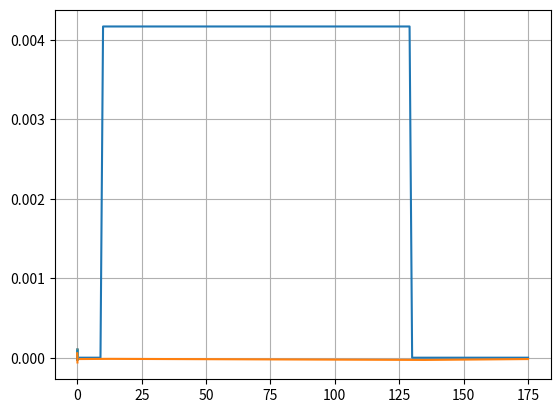

Generate this figure with matplotlib:
#!/usr/bin/env python-sirius

import numpy as np
import matplotlib.pyplot as plt

# c = 299792458
# wrf = 2*np.pi*500e6
# h = 864
#
# C0 = 2*np.pi/wrf*h*c
# E0 = 3e9
# It = 350e-3

## MAX IV
c = 299792458
wrf = 2*np.pi*99.93e6
h = 176

C0 = 2*np.pi/wrf*h*c
E0 = 3e9
U0 = 856e3/E0
It = 500e-3


def get_potentials(wr=wrf, Rs=15e6, Q=1e6,
                   Ibs=np.ones(h)*350e-3/h,
                   z=np.linspace(-0.1, 0.1, 1000)):

    T0 = C0/c

    alpha = wr/2/Q
    wrb = np.sqrt(wr*wr-alpha*alpha)
    beta = (alpha + 1j*wrb)/c

    Gl = 1/(1-np.exp(-beta*C0))  # Greater
    Ll = Gl*np.exp(-beta*C0)     # Lesser
    El = Ll + 1/2                # Equal

    V = np.zeros([len(Ibs), len(z)])
    for n in range(len(Ibs)):
        Vhn = 0 + 1j*0
        for i, ib in enumerate(Ibs):
            P = ib*np.exp(beta*(n-i)*C0/h)
            if i > n:
                P *= Gl
            elif i == n:
                P *= El
            elif i < n:
                P *= Ll
            Vhn += P

        Vt = np.exp(beta*z)*Vhn

        V[n] = T0/E0 * 2*alpha*Rs*(Vt.real + alpha/wrb*Vt.imag)
    return V


if __name__ == "__main__":
    wr = 3*wrf + 2*np.pi*28.43e3
    Rs = 2.017e6
    Q = 21600

    Ibs = np.zeros(h)

    nb = 120
    start = 10
    Ibs[start:start+nb] = It/nb

    plt.plot(Ibs)
    plt.show()

    z = np.linspace(-0.06, 0.06, 1000)
    V = get_potentials(wr=wr, Rs=Rs, Q=Q, Ibs=Ibs, z=z)

    plt.plot(V[:, 0])
    plt.show()
    # plt.plot(z, V.T)
    plt.plot(z, V.T[:, 1:10])
    plt.plot(z, V.T[:, 39:49])
    plt.plot(z, V.T[:, 78:88])

    V0 = 1.63e6/E0
    phi0 = np.pi - np.arcsin(U0/V0)
    krf = 2*np.pi*h/C0

    Vrf = V0*np.sin(phi0 + krf*z) - U0
    plt.plot(z, Vrf)
    plt.grid(True)
    plt.show()
